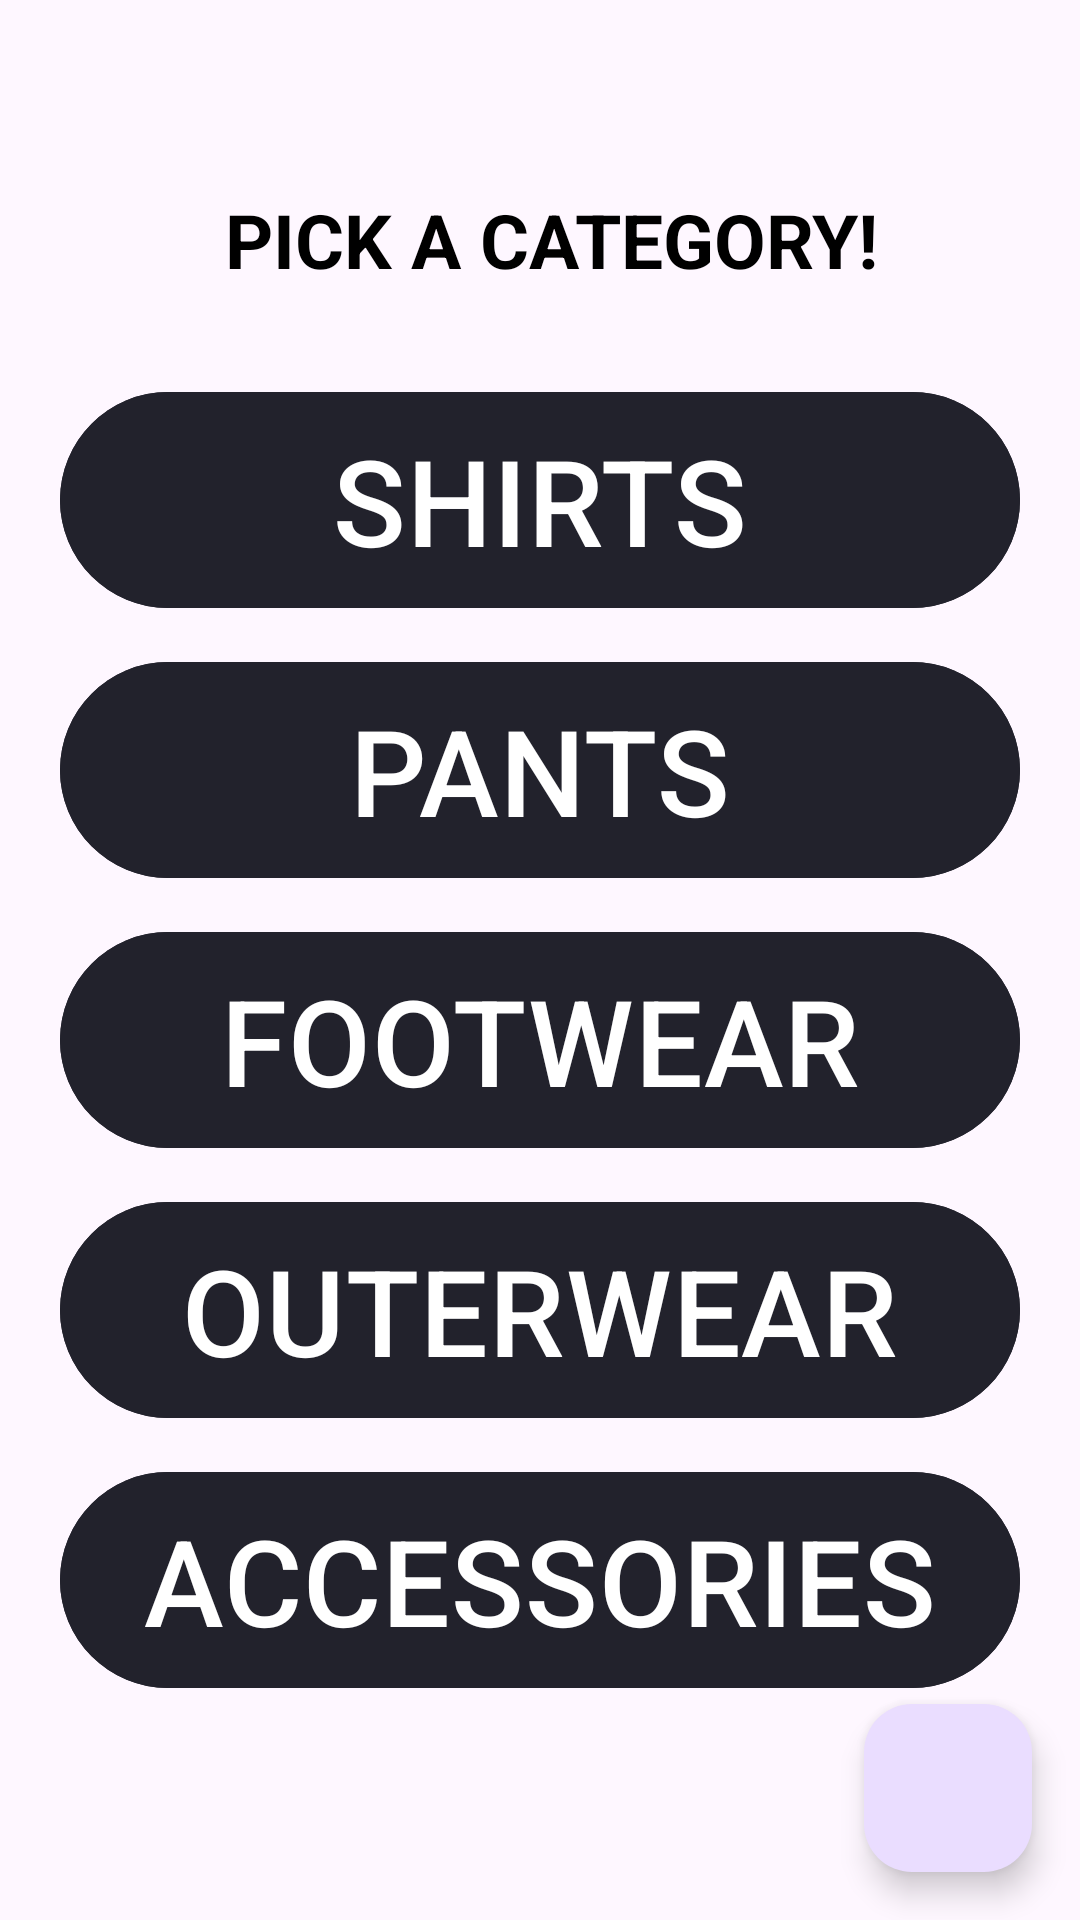

The Android layout XML behind this screen, and the referenced resources:
<!-- AndroidManifest.xml: application theme Theme.DressWeek -->
<!-- res/layout/fragment_clothing__page.xml -->
<?xml version="1.0" encoding="utf-8"?>
<FrameLayout xmlns:android="http://schemas.android.com/apk/res/android"
    xmlns:tools="http://schemas.android.com/tools"
    android:layout_width="match_parent"
    android:layout_height="match_parent"
    tools:context=".Clothing_Page"
    android:id="@+id/nav_clothing"
    >

    <LinearLayout
        android:id="@+id/layoutButtons"
        android:layout_width="320dp"
        android:layout_height="wrap_content"
        android:orientation="vertical"
        android:layout_gravity="center"
        >

        <TextView
            android:layout_width="match_parent"
            android:layout_height="match_parent"
            android:text="PICK A CATEGORY!"
            android:textSize="25dp"
            android:layout_marginLeft="55dp"
            android:paddingBottom="30dp"
            android:textStyle="bold"
            android:textColor="#000000"
            />

        <Button
            android:layout_width="match_parent"
            android:layout_height="80dp"
            android:text="SHIRTS"
            android:textSize="40dp"
            android:id="@+id/shirtbutton"
            android:backgroundTint="@color/greyBlue"
            android:textColor="@color/white"
            android:layout_marginBottom="10dp"
            />

        <Button
            android:layout_width="match_parent"
            android:layout_height="80dp"
            android:text="PANTS"
            android:textSize="40dp"
            android:id="@+id/pantbutton"
            android:backgroundTint="@color/greyBlue"
            android:textColor="@color/white"
            android:layout_marginBottom="10dp"
            />

        <Button
            android:layout_width="match_parent"
            android:layout_height="80dp"
            android:text="FOOTWEAR"
            android:textSize="40dp"
            android:id="@+id/footwearbutton"
            android:backgroundTint="@color/greyBlue"
            android:textColor="@color/white"
            android:layout_marginBottom="10dp"
            />

        <Button
            android:layout_width="match_parent"
            android:layout_height="80dp"
            android:text="OUTERWEAR"
            android:textSize="40dp"
            android:id="@+id/outerwearbutton"
            android:backgroundTint="@color/greyBlue"
            android:textColor="@color/white"
            android:layout_marginBottom="10dp"
            />

        <Button
            android:layout_width="match_parent"
            android:layout_height="80dp"
            android:text="ACCESSORIES"
            android:textSize="40dp"
            android:id="@+id/accessoriesbutton"
            android:backgroundTint="@color/greyBlue"
            android:textColor="@color/white"
            android:layout_marginBottom="10dp"
            />


    </LinearLayout>
    
    <com.google.android.material.floatingactionbutton.FloatingActionButton
        android:id="@+id/addButton"
        android:layout_width="wrap_content"
        android:layout_height="wrap_content"
        android:layout_gravity="bottom|end"
        android:layout_margin="16dp"
        android:src="@drawable/addwhite"
        android:contentDescription="@string/add_button"/>

</FrameLayout>
<!-- resources referenced by this layout -->
<resources>
  <color name="greyBlue">#22222C</color>
  <color name="white">#FFFFFFFF</color>
  <string name="add_button">Add Button</string>
  <style name="Theme.DressWeek" parent="Base.Theme.DressWeek" />
  <style name="Base.Theme.DressWeek" parent="Theme.Material3.DayNight.NoActionBar">
          
          
      </style>
</resources>
